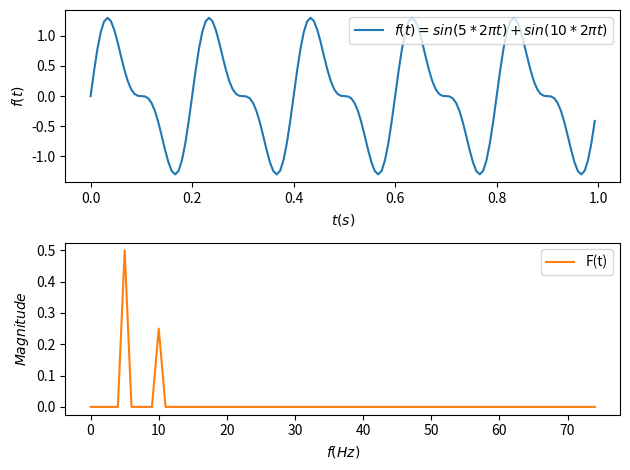

Generate this figure with matplotlib:
import matplotlib.pyplot as plt
import numpy as np
from PIL import Image, ImageDraw, ImageFont
from typing import Tuple

CREATE_DEBUG_IMAGES = False
IMAGE_WIDTH = 64
GIF_WIDTH = 800

BACKGROUND_COLOR = (255, 255, 255, 255)

def main():
    create_2d_transform()
    # create_gif(create_sin_image, 'sinusoidal.gif')
    # create_gif(create_square_image, 'square_wave.gif')

def create_2d_transform():

    Fs = 150.0 # sampling rate (Hz). Able to detect frequencies up to Fs/2
    Ts = 1/Fs # sampling interval (s)

    t_array = np.arange(0, 1, Ts)
    # f(t) = sin(5*2pi*t)
    ft_array = np.sin(5*2*np.pi*t_array) + 0.5*np.sin(10*2*np.pi*t_array)

    n = len(ft_array) # number of samples
    k = np.arange(0, n)
    T = n/Fs
    frq = k/T # two sided frequency range
    print(f'frq = {frq}')
    print(f'n = {n}')
    frq = frq[0:int(n/2)] # one-sided frequency range, this will be the transform variable


    Ft_array = np.fft.fft(ft_array)/n # Divide by n to normalize
    Ft_array = Ft_array[0:int(n/2)]


    fig, ax = plt.subplots(2, 1)

    ax[0].plot(t_array, ft_array, label='$f(t) = sin(5* 2\pi t) + sin(10* 2\pi t)$')
    ax[0].legend()
    ax[0].set_xlabel('$t(s)$')
    ax[0].set_ylabel('$f(t)$')

    ax[1].plot(frq, np.abs(Ft_array), label='F(t)', color='C1')
    ax[1].legend()
    ax[1].set_xlabel('$f(Hz)$')
    ax[1].set_ylabel('$Magnitude$')

    plt.tight_layout()
    plt.savefig('1d-fourier-transform.png')
    

def fourier_transform(i, array: np.ndarray) -> Tuple[np.ndarray, np.ndarray]:
    """
    Calculates the fourier transform for the provided 2D image array.
    """
    print(f'fourier_transform() called. i = {i}, spatial_image =.')
    print(array)

    f = np.fft.fft2(array)
    f_shift = np.fft.fftshift(f)

    f_mag = np.abs(f_shift)
    f_phase = np.angle(f_shift)
    print('f_phase (before type conversion) =')
    print(np.min(f_phase))

    # Normalize
    f_mag = 255*(f_mag - np.min(f_mag))/np.ptp(f_mag)
    f_mag = f_mag.astype(np.uint8)

    if not np.ptp(f_phase) == 0.0:
        f_phase = 255*(f_phase - np.min(f_phase))/np.ptp(f_phase)
    f_phase = f_phase.astype(np.uint8)

    if np.min(f_mag) < 0 or np.max(f_mag) > 255:
        raise RuntimeError(f'Value in f_mag will be truncated!'
            f' min = {np.min(f_mag)}, max = {np.max(f_mag)}.')
    if np.min(f_phase) < 0 or np.max(f_phase) > 255:
        raise RuntimeError(f'Value in f_mag will be truncated!'
            f' min = {np.min(f_phase)}, max = {np.max(f_phase)}.')
    

    img = Image.fromarray(array)
    if CREATE_DEBUG_IMAGES:
        img.save(f'{i}_spatial.png')

    img = Image.fromarray(f_mag)

    if CREATE_DEBUG_IMAGES:
        img.save(f'{i}_fourier.png')

    return f_mag, f_phase

################################################################################
# SQUARE
################################################################################

# def create_fourier_stripes_gif():

#     frames = []

#     for i in range(6, 0, -1):
#         strip_width = (2**i)
#         array_spatial = create_square_image(IMAGE_WIDTH, strip_width/2)
#         array_f_mag, array_f_phase = fourier_transform(i, array_spatial)
#         Image.fromarray(array_f_phase).save(f'square_f_phase_{i}.png')

#         array_spatial_rgb = np.stack([array_spatial, array_spatial, array_spatial], axis=-1).astype(np.uint8)
#         array_f_mag_rgb = np.stack([array_f_mag, array_f_mag, array_f_mag], axis=-1).astype(np.uint8)
#         array_f_phase_rgb = np.stack([array_f_phase, array_f_phase, array_f_phase], axis=-1).astype(np.uint8)
        
#         img_combined = Image.new('RGBA', (GIF_WIDTH, 350), BACKGROUND_COLOR)

#         img_combined.paste(Image.fromarray(array_spatial_rgb).resize([200, 200]), [50, 50])
#         img_combined.paste(Image.fromarray(array_f_mag_rgb).resize([200, 200]), [300, 50])        
#         img_combined.paste(Image.fromarray(array_f_phase_rgb).resize([200, 200]), [550, 50])        

#         # Font files are located in same dir as this script
#         font = ImageFont.truetype("Verdana.ttf", 24)
        
#         # get a drawing context
#         drawContext = ImageDraw.Draw(img_combined)
#         # drawContext.fontmode = "1" # Disable anti-aliasing

#         add_border(drawContext, (50, 50), (200, 200), 4, (255, 0, 0, 255))
#         add_border(drawContext, (300, 50), (200, 200), 4, (255, 0, 0, 255))
#         add_border(drawContext, (550, 50), (200, 200), 4, (255, 0, 0, 255))


#         drawContext.text((50, 270), f"wavelength = {strip_width}px",font=font, fill=(255, 170, 170, 255))
#         frames.append(img_combined)

#     frames[0].save('fourier_stripes.gif', format='GIF', append_images=frames[1:], save_all=True, duration=1000, loop=0)

def add_border(drawContent, origin, width_height, border_width, fill):
    """
    Adds a border in the draw context around a rectangle (e.g. an image).
    """

    width = width_height[0]
    height = width_height[1]
    drawContent.line((
        origin[0] - border_width/2, origin[1] - border_width/2,
        origin[0] + width + 1 + border_width/2, origin[1] - border_width/2),
        width=border_width, fill=fill)
    drawContent.line((
        origin[0] + width + 1, origin[1] - border_width/2,
        origin[0] + width + 1, origin[1] + height + border_width/2),
        width=border_width, fill=fill)
    drawContent.line((
        origin[0] + width + 1 + border_width/2, origin[1] + height + border_width/2,
        origin[0] - border_width, origin[1] + height + border_width/2),
        width=border_width, fill=fill)
    drawContent.line((
        origin[0] - border_width/2, origin[1] + height,
        origin[0] - border_width/2, origin[1] - 1 - border_width/2),
        width=border_width, fill=fill)

# Stripes
def create_square_image(image_width_pix, wavelength):
    """
    Creates a image with vertical stripes.
    """
    array = np.zeros((image_width_pix, image_width_pix), dtype='uint8')
    for col_num in range(image_width_pix):
        if col_num % wavelength < wavelength/2:
            array[:,col_num] = 255
    return array

################################################################################
# SIN
################################################################################

def create_sin_image(image_width_px: int, freq_pixel: int) -> np.ndarray:
    """
    Creates an image array with a sinusoidal pattern in the x-axis.
    """

    num_cycles_in_image = image_width_px/freq_pixel

    linspace_a = np.linspace(0, 2*np.pi*num_cycles_in_image, num=image_width_px)
    sin_a = np.sin(linspace_a)

    # Scale from 0 to 255 (8-bit image)
    image_x = ((sin_a + 1)/2)*255
    image_a = np.tile(image_x, (image_width_px, 1)).astype(np.uint8)
    return image_a

def create_gif(spatial_img_fn, filename: str):

    frames = []

    for i in range(1, 7):
        strip_width = 2**i
        array_spatial = spatial_img_fn(64, 2**i)
        array_f_mag, array_f_phase = fourier_transform(0, array_spatial)

        array_spatial_rgb = np.stack([array_spatial, array_spatial, array_spatial], axis=-1).astype(np.uint8)
        array_f_mag_rgb = np.stack([array_f_mag, array_f_mag, array_f_mag], axis=-1).astype(np.uint8)
        array_f_phase_rgb = np.stack([array_f_phase, array_f_phase, array_f_phase], axis=-1).astype(np.uint8)
        
        img_combined = Image.new('RGBA', (GIF_WIDTH, 350), BACKGROUND_COLOR)

        img_combined.paste(Image.fromarray(array_spatial_rgb).resize([200, 200]), [50, 50])
        img_combined.paste(Image.fromarray(array_f_mag_rgb).resize([200, 200]), [300, 50])        
        img_combined.paste(Image.fromarray(array_f_phase_rgb).resize([200, 200]), [550, 50])        

        # Font files are located in same dir as this script
        font = ImageFont.truetype("Verdana.ttf", 24)
        
        # get a drawing context
        drawContext = ImageDraw.Draw(img_combined)
        # drawContext.fontmode = "1" # Disable anti-aliasing
        add_border(drawContext, (50, 50), (200, 200), 4, (255, 0, 0, 255))
        add_border(drawContext, (300, 50), (200, 200), 4, (255, 0, 0, 255))
        add_border(drawContext, (550, 50), (200, 200), 4, (255, 0, 0, 255))

        drawContext.text((50,250), f'f(x,y)', font=ImageFont.truetype('Verdana.ttf', 18), fill=(0, 0, 0, 255))
        drawContext.text((50,275), f'spatial domain', font=ImageFont.truetype('Verdana.ttf', 12), fill=(0, 0, 0, 255))
        
        drawContext.text((300,250), f'|F(u,v)|', font=ImageFont.truetype('Verdana.ttf', 18), fill=(0, 0, 0, 255))
        drawContext.text((300,275), f'frequency domain, magnitude', font=ImageFont.truetype('Verdana.ttf', 11), fill=(0, 0, 0, 255))

        drawContext.text((550,250), f'Ф(u,v)', font=ImageFont.truetype('Verdana.ttf', 18), fill=(0, 0, 0, 255))
        drawContext.text((550,275), f'frequency domain, phase', font=ImageFont.truetype('Verdana.ttf', 11), fill=(0, 0, 0, 255))

        drawContext.text((50, 290), f"wavelength = {strip_width}px", font=ImageFont.truetype('Verdana.ttf', 11), fill=(0, 0, 0, 255))
        frames.append(img_combined)

    frames[0].save(filename, format='GIF', append_images=frames[1:], save_all=True, duration=1000, loop=0)

if __name__ == '__main__':
    main()
